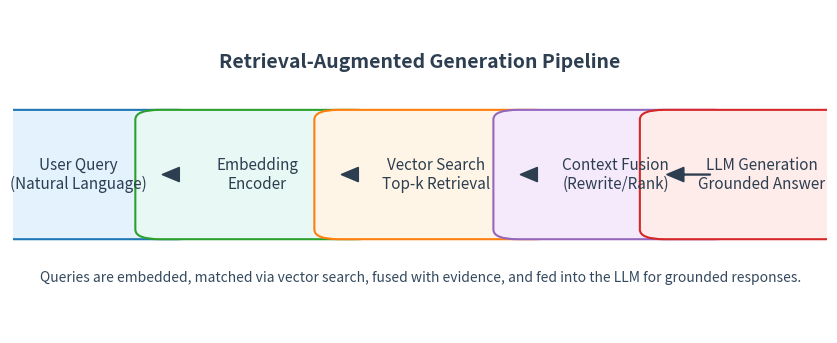

Python code for this plot: (Note: this script raises an exception after producing the figure.)
import matplotlib.pyplot as plt
from matplotlib.patches import FancyBboxPatch, FancyArrowPatch, ArrowStyle


def draw_rag_pipeline(path: str) -> None:
    fig, ax = plt.subplots(figsize=(10.5, 4.2))
    ax.axis("off")
    stages = [
        (0.08, "#1f77b4", "#e3f2fd", "User Query\n(Natural Language)"),
        (0.3, "#2ca02c", "#e8f8f5", "Embedding\nEncoder"),
        (0.52, "#ff7f0e", "#fef5e6", "Vector Search\nTop-k Retrieval"),
        (0.74, "#9467bd", "#f5eafc", "Context Fusion\n(Rewrite/Rank)"),
        (0.92, "#d62728", "#fdecea", "LLM Generation\nGrounded Answer"),
    ]

    for x, edge, face, label in stages:
        box = FancyBboxPatch(
            (x - 0.12, 0.32),
            0.24,
            0.34,
            boxstyle="round,pad=0.03",
            linewidth=1.5,
            edgecolor=edge,
            facecolor=face,
        )
        ax.add_patch(box)
        ax.text(x, 0.49, label, ha="center", va="center", fontsize=11, color="#2c3e50")

    for idx in range(len(stages) - 1):
        start = stages[idx][0] + 0.12
        end = stages[idx + 1][0] - 0.12
        arrow = FancyArrowPatch(
            (start, 0.49),
            (end, 0.49),
            arrowstyle=ArrowStyle("Simple", head_length=12, head_width=10),
            linewidth=1.2,
            color="#2c3e50",
        )
        ax.add_patch(arrow)

    ax.text(
        0.5,
        0.82,
        "Retrieval-Augmented Generation Pipeline",
        ha="center",
        fontsize=14,
        color="#2c3e50",
        fontweight="bold",
    )
    ax.text(
        0.5,
        0.16,
        "Queries are embedded, matched via vector search, fused with evidence, and fed into the LLM for grounded responses.",
        ha="center",
        fontsize=10,
        color="#34495e",
    )
    fig.savefig(path, dpi=220, bbox_inches="tight")
    plt.close(fig)


def draw_chunking_embedding(path: str) -> None:
    fig, ax = plt.subplots(figsize=(10.5, 4.5))
    ax.axis("off")

    doc_box = FancyBboxPatch(
        (0.05, 0.25),
        0.26,
        0.5,
        boxstyle="round,pad=0.04",
        linewidth=1.4,
        edgecolor="#17becf",
        facecolor="#e8f8fc",
    )
    ax.add_patch(doc_box)
    ax.text(0.18, 0.67, "Source Document\n(HTML/PDF/SQL)", ha="center", va="center", fontsize=11, color="#2c3e50")
    ax.text(0.18, 0.42, "Chunker\nSliding Window / Semantic Split", ha="center", va="center", fontsize=10, color="#2c3e50")

    chunk_positions = [0.36, 0.48, 0.6]
    for idx, y in enumerate(chunk_positions):
        chunk_box = FancyBboxPatch(
            (0.32, y - 0.07),
            0.18,
            0.14,
            boxstyle="round,pad=0.03",
            linewidth=1.3,
            edgecolor="#ffbb78",
            facecolor="#fff2e1",
        )
        ax.add_patch(chunk_box)
        ax.text(0.41, y, f"Chunk {idx+1}", ha="center", va="center", fontsize=10, color="#2c3e50")

        arrow = FancyArrowPatch(
            (0.29, 0.45),
            (0.32, y),
            arrowstyle=ArrowStyle("Simple", head_length=10, head_width=8),
            linewidth=1.0,
            color="#34495e",
            connectionstyle=f"arc3,rad={(idx - 1) * 0.2}",
        )
        ax.add_patch(arrow)

    for idx, y in enumerate(chunk_positions):
        embed_box = FancyBboxPatch(
            (0.55, y - 0.07),
            0.18,
            0.14,
            boxstyle="round,pad=0.03",
            linewidth=1.3,
            edgecolor="#98df8a",
            facecolor="#edf7ec",
        )
        ax.add_patch(embed_box)
        ax.text(0.64, y, f"Embedding {idx+1}", ha="center", va="center", fontsize=10, color="#2c3e50")

        arrow = FancyArrowPatch(
            (0.5, y),
            (0.55, y),
            arrowstyle=ArrowStyle("Simple", head_length=10, head_width=8),
            linewidth=1.0,
            color="#34495e",
        )
        ax.add_patch(arrow)

    store_box = FancyBboxPatch(
        (0.78, 0.25),
        0.18,
        0.5,
        boxstyle="round,pad=0.04",
        linewidth=1.4,
        edgecolor="#c5b0d5",
        facecolor="#f6f0fa",
    )
    ax.add_patch(store_box)
    ax.text(0.87, 0.63, "Vector Store\n(FAISS/Milvus/\nChroma)", ha="center", va="center", fontsize=11, color="#2c3e50")
    ax.text(0.87, 0.39, "Metadata Index\n+ Filters", ha="center", va="center", fontsize=10, color="#2c3e50")

    ax.text(
        0.5,
        0.88,
        "Chunking and Embedding Workflow",
        ha="center",
        fontsize=14,
        color="#2c3e50",
        fontweight="bold",
    )
    fig.savefig(path, dpi=220, bbox_inches="tight")
    plt.close(fig)


def main() -> None:
    draw_rag_pipeline("figures/rag_pipeline.png")
    draw_chunking_embedding("figures/chunk_embedding.png")


if __name__ == "__main__":
    main()
